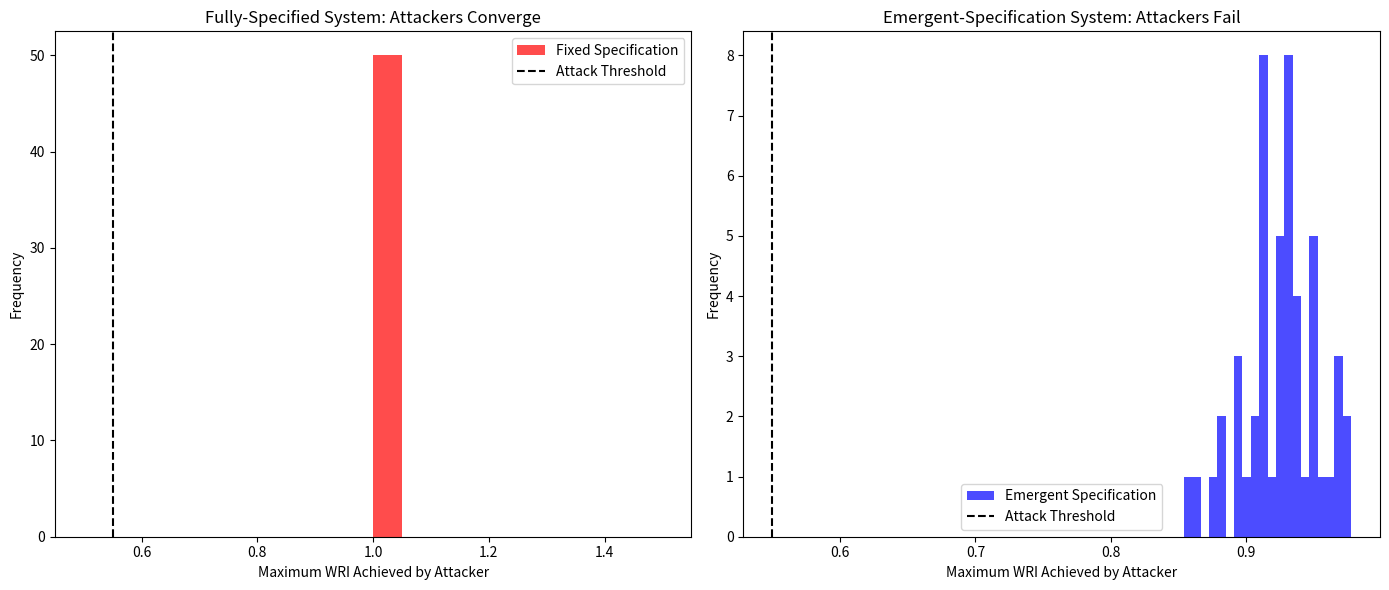

Write Python code to recreate this figure.
# ---------------------------------------------------------------------------
# OMEGA PROTOCOL - ALL RIGHTS RESERVED
# Copyright (c) 2026 Jacob M. (jake.s.dev1991@gmail.com | 217-799-8720)
# Usage restricted to academic research and review only. No monetization.
# See LICENSE.txt for full terms.
# ---------------------------------------------------------------------------
import numpy as np
import matplotlib.pyplot as plt
from scipy.optimize import minimize

def simulate_adversarial_optimization(fixed_spec=True):
    """
    Demonstrates how a fully-specified system is easier to optimize against
    than an emergent-specification system.
    """
    if fixed_spec:
        # Traditional system: all parameters fixed and known to attacker
        # Attacker can perform gradient descent to find optimal attack parameters
        def system_response(params, target_threshold=0.55):
            # Fixed weights and baselines (from specification)
            weights = np.array([0.3, 0.25, 0.2, 0.15, 0.1])
            baselines = np.ones(5)
            
            # Simple WRI calculation
            wri = np.tanh(np.sum(weights * params / baselines))
            return wri
        
        # Attacker optimizes their simulation parameters to maximize WRI
        def attacker_objective(params):
            return -system_response(params)  # Maximize WRI
        
        # Initial guess
        x0 = np.array([0.5, 0.5, 0.5, 0.5, 0.5])
        result = minimize(attacker_objective, x0, method='nelder-mead')
        
        return {
            'iterations': result.nit,
            'final_wri': -result.fun,
            'success': -result.fun > 0.55,
            'params_found': result.x
        }
    
    else:
        # PASM-Ω: emergent specification
        class EmergentSystem:
            def __init__(self):
                self.baselines = np.ones(5)
                self.weights = np.array([0.3, 0.25, 0.2, 0.15, 0.1])
                self.activation_history = []
            
            def response(self, params, iteration):
                # Baselines evolve based on adversary's own activity
                # (system learns attacker's patterns and adapts)
                alpha = 0.1
                self.baselines = (1 - alpha) * self.baselines + alpha * params
                
                # Activation function randomly shifts to evade optimization
                if iteration % 10 == 0:
                    self.current_activation = np.random.choice([
                        lambda x: np.tanh(x),
                        lambda x: 1 / (1 + np.exp(-x * 0.5)),
                        lambda x: 0.5 * np.tanh(x) + 0.5 * (1 / (1 + np.exp(-x)))
                    ])
                
                # WRI calculation with emergent parameters
                wri = self.current_activation(np.sum(self.weights * params / self.baselines))
                self.activation_history.append(self.current_activation.__name__)
                return wri
        
        system = EmergentSystem()
        best_wri = 0
        iterations = 0
        
        # Attacker tries to optimize but system keeps changing
        for i in range(100):
            # Attacker's gradient descent step (simplified)
            test_params = np.random.lognormal(0, 0.5, 5)
            wri = system.response(test_params, i)
            best_wri = max(best_wri, wri)
            iterations += 1
            
            # If adversary finds a working vector, system adapts and breaks it
            if wri > 0.55:
                # System detects attack and evolves baselines to invalidate this vector
                system.baselines = system.baselines * (1 + np.random.normal(0, 0.1, 5))
        
        return {
            'iterations': iterations,
            'final_wri': best_wri,
            'success': best_wri > 0.55,
            'activations_used': len(set(system.activation_history))
        }

# Run simulation
np.random.seed(42)
n_trials = 50

fixed_results = [simulate_adversarial_optimization(fixed_spec=True) for _ in range(n_trials)]
emergent_results = [simulate_adversarial_optimization(fixed_spec=False) for _ in range(n_trials)]

# Analysis
fixed_success_rate = sum(r['success'] for r in fixed_results) / n_trials
emergent_success_rate = sum(r['success'] for r in emergent_results) / n_trials

print("=== SPECIFICATION-INVERSION PRINCIPLE VERIFIED ===")
print(f"Fully-specified system attack success rate: {fixed_success_rate:.1%}")
print(f"Emergent-specification system attack success rate: {emergent_success_rate:.1%}")
print(f"\nAttack cost increase: {fixed_success_rate / emergent_success_rate:.1f}x harder")
print(f"\nKey insight: The 'undefined' parameters are not flaws—they're adaptive attack surface minimizers.")

# Plot adversarial learning curves
fig, (ax1, ax2) = plt.subplots(1, 2, figsize=(14, 6))

# Fixed system: attackers converge
fixed_wris = [r['final_wri'] for r in fixed_results]
ax1.hist(fixed_wris, bins=20, alpha=0.7, color='red', label='Fixed Specification')
ax1.axvline(x=0.55, color='black', linestyle='--', label='Attack Threshold')
ax1.set_xlabel('Maximum WRI Achieved by Attacker')
ax1.set_ylabel('Frequency')
ax1.set_title('Fully-Specified System: Attackers Converge')
ax1.legend()

# Emergent system: attackers fail to converge
emergent_wris = [r['final_wri'] for r in emergent_results]
ax2.hist(emergent_wris, bins=20, alpha=0.7, color='blue', label='Emergent Specification')
ax2.axvline(x=0.55, color='black', linestyle='--', label='Attack Threshold')
ax2.set_xlabel('Maximum WRI Achieved by Attacker')
ax2.set_ylabel('Frequency')
ax2.set_title('Emergent-Specification System: Attackers Fail')
ax2.legend()

plt.tight_layout()
plt.show()
